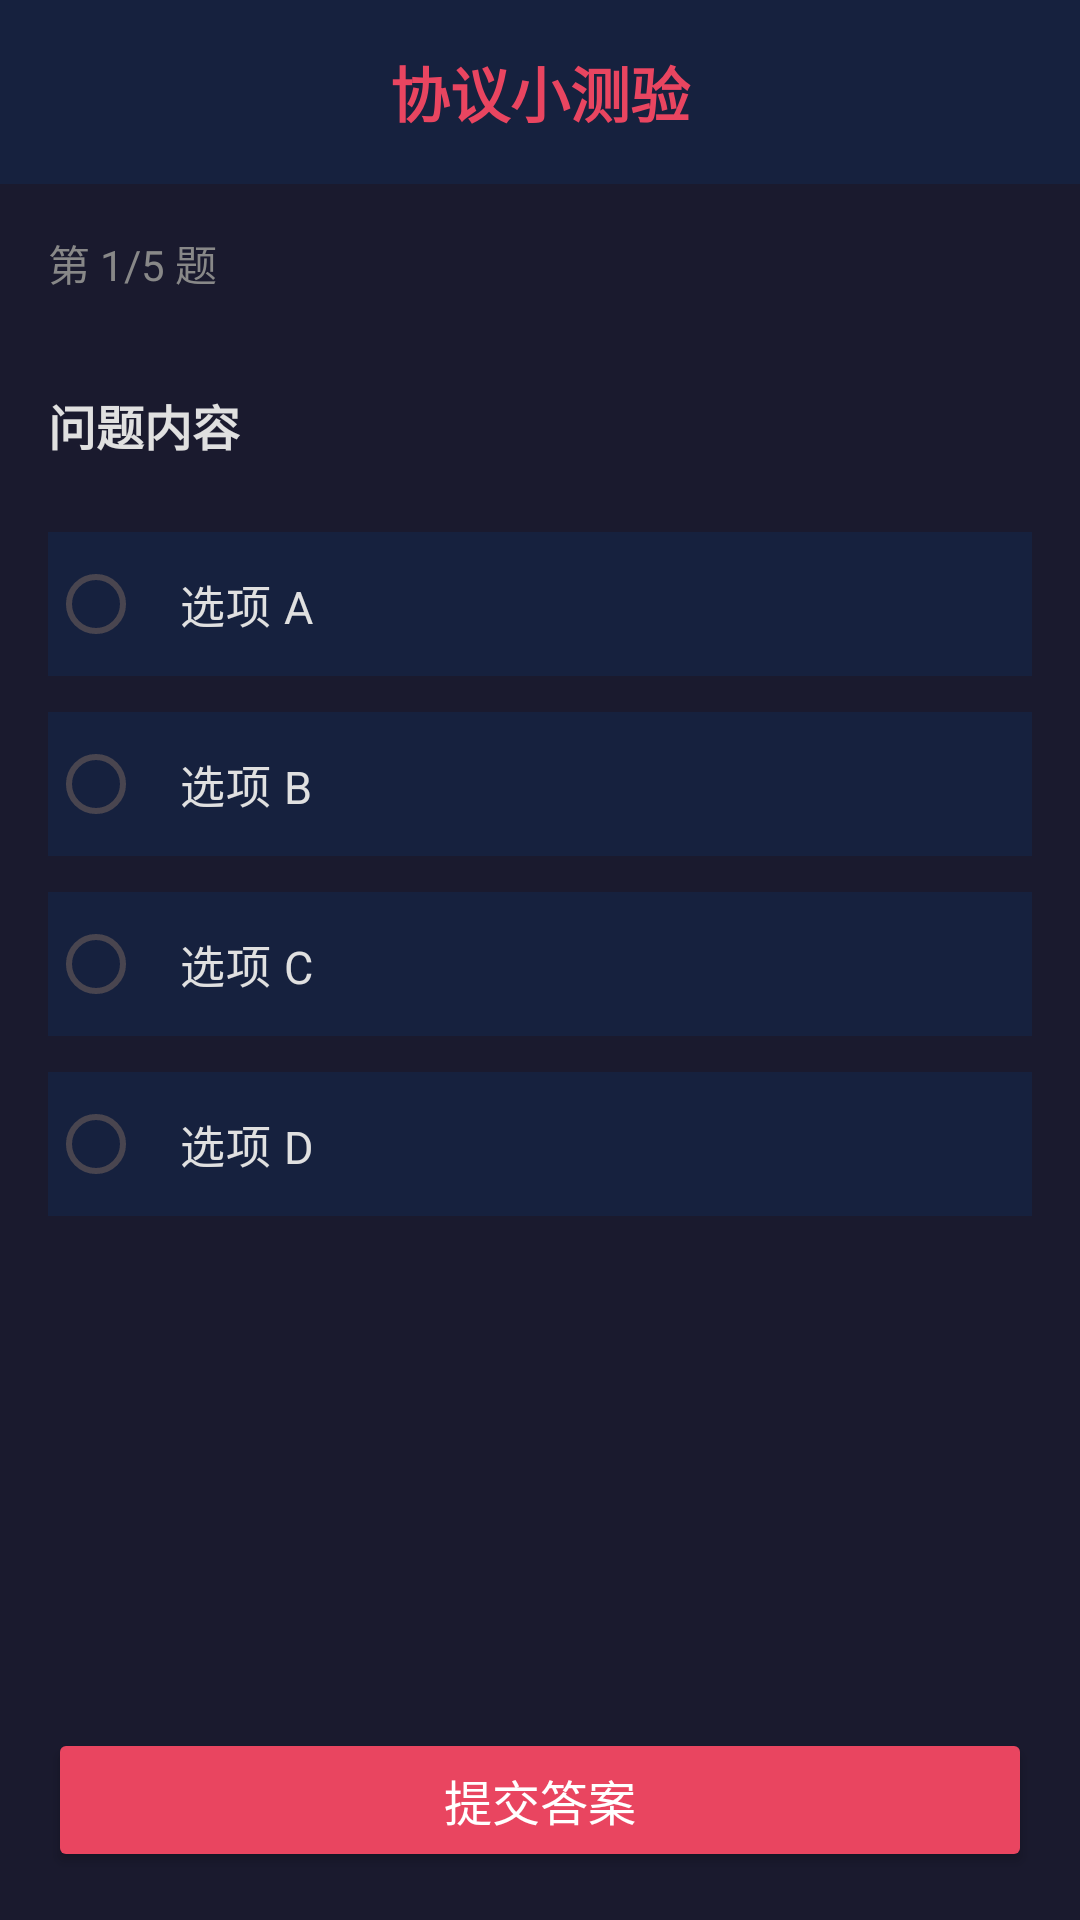

The Android layout XML behind this screen, and the referenced resources:
<!-- AndroidManifest.xml: application theme Theme.WearBus -->
<!-- res/layout/activity_quiz.xml -->
<?xml version="1.0" encoding="utf-8"?>
<RelativeLayout xmlns:android="http://schemas.android.com/apk/res/android"
    android:layout_width="match_parent"
    android:layout_height="match_parent"
    android:background="#1a1a2e">

    <TextView
        android:id="@+id/tv_quiz_title"
        android:layout_width="match_parent"
        android:layout_height="wrap_content"
        android:layout_alignParentTop="true"
        android:background="#16213e"
        android:gravity="center"
        android:padding="16dp"
        android:text="协议小测验"
        android:textColor="#e94560"
        android:textSize="20sp"
        android:textStyle="bold" />

    <TextView
        android:id="@+id/tv_quiz_progress"
        android:layout_width="wrap_content"
        android:layout_height="wrap_content"
        android:layout_below="@id/tv_quiz_title"
        android:layout_margin="16dp"
        android:text="第 1/5 题"
        android:textColor="#888888"
        android:textSize="14sp" />

    <ScrollView
        android:layout_width="match_parent"
        android:layout_height="0dp"
        android:layout_above="@id/btn_submit"
        android:layout_below="@id/tv_quiz_progress">

        <LinearLayout
            android:layout_width="match_parent"
            android:layout_height="wrap_content"
            android:orientation="vertical"
            android:padding="16dp">

            <TextView
                android:id="@+id/tv_question"
                android:layout_width="match_parent"
                android:layout_height="wrap_content"
                android:layout_marginBottom="24dp"
                android:lineSpacingExtra="6dp"
                android:text="问题内容"
                android:textColor="#e0e0e0"
                android:textSize="16sp"
                android:textStyle="bold" />

            <RadioGroup
                android:id="@+id/rg_options"
                android:layout_width="match_parent"
                android:layout_height="wrap_content"
                android:orientation="vertical">

                <RadioButton
                    android:id="@+id/rb_option_a"
                    android:layout_width="match_parent"
                    android:layout_height="wrap_content"
                    android:layout_marginBottom="12dp"
                    android:background="#16213e"
                    android:buttonTint="#e94560"
                    android:padding="12dp"
                    android:text="选项 A"
                    android:textColor="#e0e0e0"
                    android:textSize="15sp" />

                <RadioButton
                    android:id="@+id/rb_option_b"
                    android:layout_width="match_parent"
                    android:layout_height="wrap_content"
                    android:layout_marginBottom="12dp"
                    android:background="#16213e"
                    android:buttonTint="#e94560"
                    android:padding="12dp"
                    android:text="选项 B"
                    android:textColor="#e0e0e0"
                    android:textSize="15sp" />

                <RadioButton
                    android:id="@+id/rb_option_c"
                    android:layout_width="match_parent"
                    android:layout_height="wrap_content"
                    android:layout_marginBottom="12dp"
                    android:background="#16213e"
                    android:buttonTint="#e94560"
                    android:padding="12dp"
                    android:text="选项 C"
                    android:textColor="#e0e0e0"
                    android:textSize="15sp" />

                <RadioButton
                    android:id="@+id/rb_option_d"
                    android:layout_width="match_parent"
                    android:layout_height="wrap_content"
                    android:background="#16213e"
                    android:buttonTint="#e94560"
                    android:padding="12dp"
                    android:text="选项 D"
                    android:textColor="#e0e0e0"
                    android:textSize="15sp" />
            </RadioGroup>
        </LinearLayout>
    </ScrollView>

    <Button
        android:id="@+id/btn_submit"
        android:layout_width="match_parent"
        android:layout_height="48dp"
        android:layout_alignParentBottom="true"
        android:layout_margin="16dp"
        android:backgroundTint="#e94560"
        android:text="提交答案"
        android:textColor="#ffffff"
        android:textSize="16sp" />

</RelativeLayout>
<!-- resources referenced by this layout -->
<resources>
  <style name="Theme.WearBus" parent="Base.Theme.WearBus" />
  <style name="Base.Theme.WearBus" parent="Theme.Material3.DayNight.NoActionBar">
      </style>
</resources>
